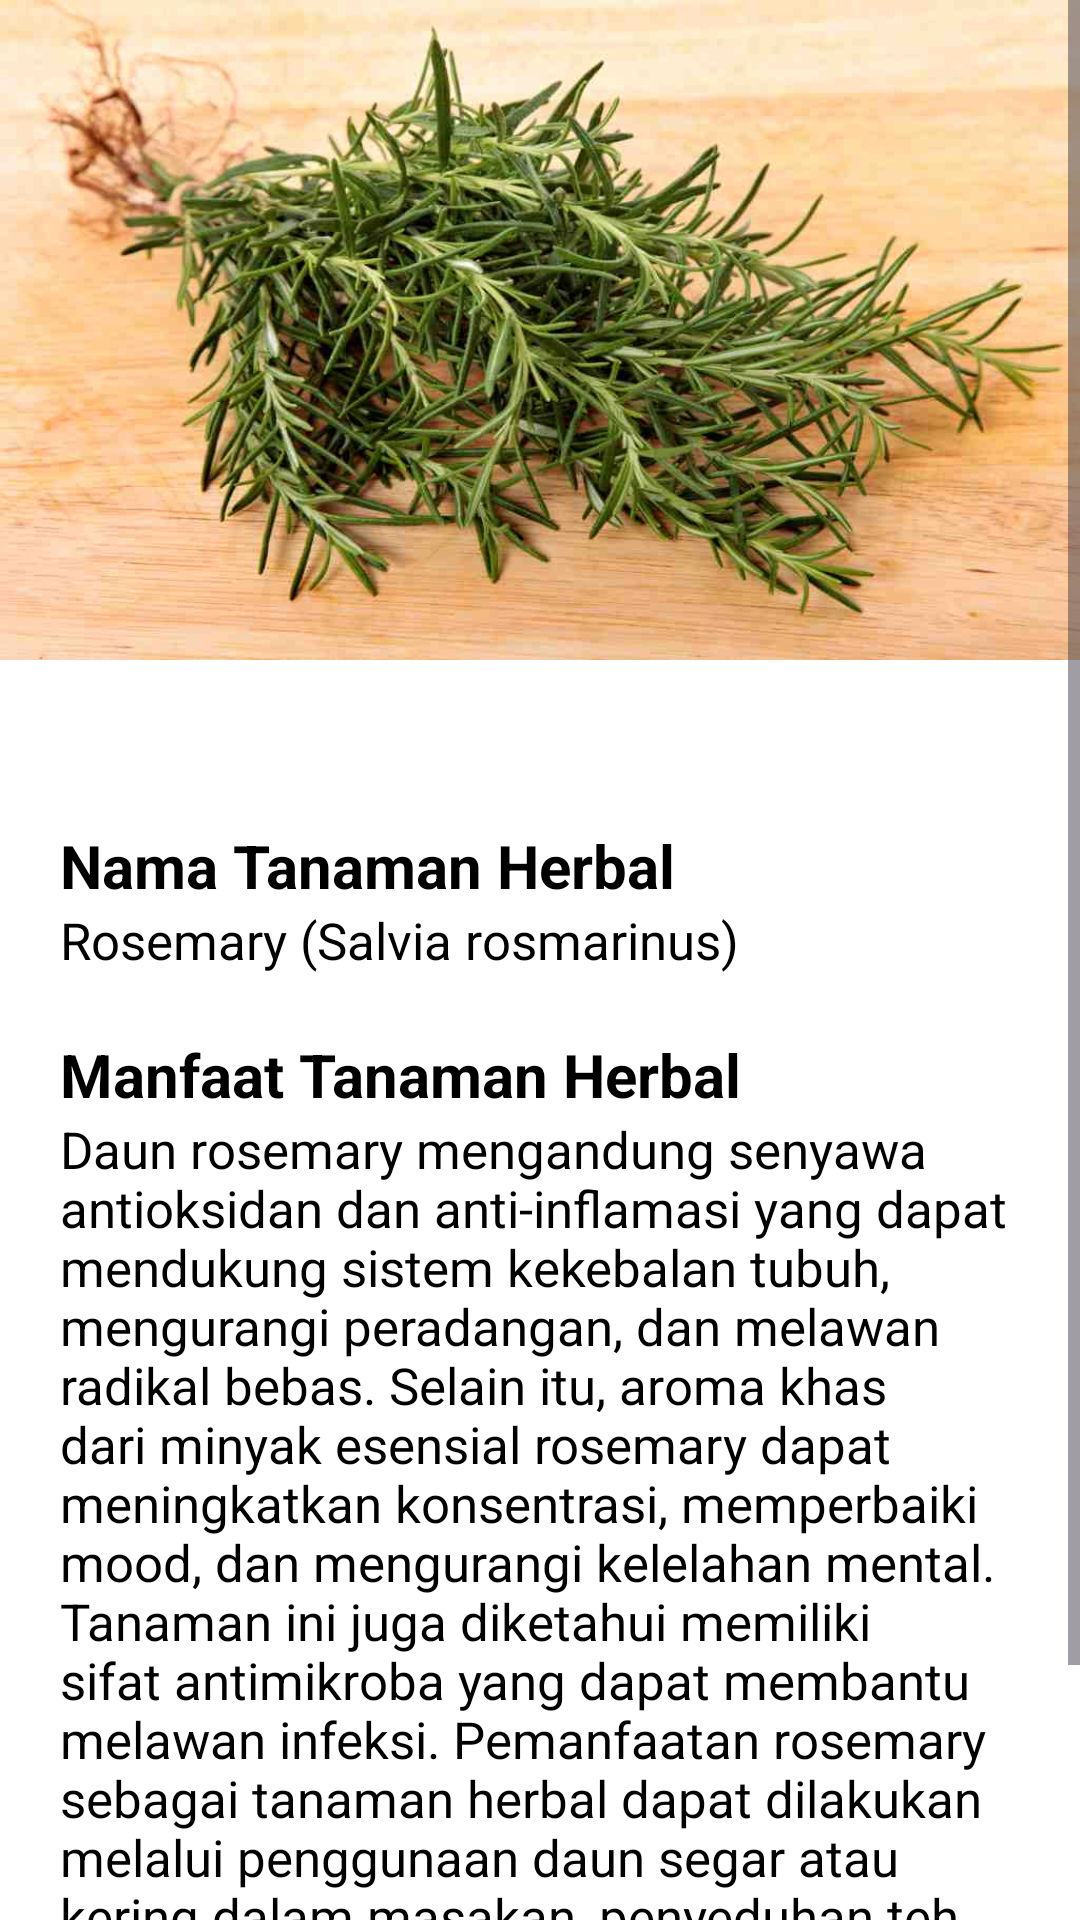

This screen was rendered from an Android layout file. Write that file and the resources it references.
<!-- AndroidManifest.xml: application theme Theme.TanamanHerbal -->
<!-- res/layout/activity_rosemary.xml -->
<?xml version="1.0" encoding="utf-8"?>
<ScrollView xmlns:android="http://schemas.android.com/apk/res/android"
    xmlns:app="http://schemas.android.com/apk/res-auto"
    xmlns:tools="http://schemas.android.com/tools"
    android:layout_width="match_parent"
    android:layout_height="match_parent"
    android:background="@color/white"
    tools:context=".rosemary">

    <RelativeLayout
        android:layout_width="match_parent"
        android:layout_height="match_parent">

        <ImageView
            android:id="@+id/rosemary"
            android:layout_width="match_parent"
            android:layout_height="220dp"
            android:background="@drawable/rosemary"/>

        <TextView
            android:layout_width="match_parent"
            android:layout_height="510dp"
            android:layout_below="@+id/rosemary"
            android:layout_centerHorizontal="true"
            android:layout_marginTop="8dp"
            android:background="@drawable/bg_half_rounded"/>

        <View
            android:id="@+id/v_desc"
            android:layout_width="35dp"
            android:layout_height="5dp"
            android:layout_centerHorizontal="true"
            android:layout_marginTop="250dp"
            android:background="@drawable/bg_shape"
            android:backgroundTint="@color/colorPrimary" />

        <TextView
            android:id="@+id/tv_judul"
            android:layout_width="match_parent"
            android:layout_height="wrap_content"
            android:layout_below="@id/v_desc"
            android:text="Nama Tanaman Herbal"
            android:layout_marginTop="20dp"
            android:layout_marginLeft="20dp"
            android:textSize="20sp"
            android:textStyle="bold"
            android:textColor="@color/black"/>

        <TextView
            android:id="@+id/tv_namaTH"
            android:layout_width="match_parent"
            android:layout_height="wrap_content"
            android:layout_below="@id/tv_judul"
            android:text="Rosemary (Salvia rosmarinus)"
            android:textSize="17sp"
            android:textColor="@color/black"
            android:layout_marginLeft="20dp"/>

        <TextView
            android:id="@+id/tv_judul_manfaat"
            android:layout_width="match_parent"
            android:layout_height="wrap_content"
            android:layout_below="@id/tv_namaTH"
            android:text="Manfaat Tanaman Herbal"
            android:layout_marginTop="20dp"
            android:layout_marginLeft="20dp"
            android:textSize="20sp"
            android:textStyle="bold"
            android:textColor="@color/black"/>

        <TextView
            android:id="@+id/tv_manfaatTanaman"
            android:layout_width="match_parent"
            android:layout_height="wrap_content"
            android:layout_below="@id/tv_judul_manfaat"
            android:text="Daun rosemary mengandung senyawa antioksidan dan anti-inflamasi yang dapat mendukung sistem kekebalan tubuh, mengurangi peradangan, dan melawan radikal bebas. Selain itu, aroma khas dari minyak esensial rosemary dapat meningkatkan konsentrasi, memperbaiki mood, dan mengurangi kelelahan mental. Tanaman ini juga diketahui memiliki sifat antimikroba yang dapat membantu melawan infeksi. Pemanfaatan rosemary sebagai tanaman herbal dapat dilakukan melalui penggunaan daun segar atau kering dalam masakan, penyeduhan teh, atau ekstraksi minyak esensialnya untuk keperluan aromaterapi."
            android:textSize="17sp"
            android:textColor="@color/black"
            android:layout_marginLeft="20dp"
            android:layout_marginRight="20dp"/>


    </RelativeLayout>

</ScrollView>
<!-- resources referenced by this layout -->
<resources>
  <color name="black">#FF000000</color>
  <color name="colorPrimary">#7EAA92</color>
  <color name="white">#FFFFFFFF</color>
  <!-- drawable rosemary: jpg bitmap (drawable, 48000 bytes) -->
  <style name="Theme.TanamanHerbal" parent="Base.Theme.TanamanHerbal" />
  <style name="Base.Theme.TanamanHerbal" parent="Theme.Material3.DayNight.NoActionBar">
          
          
      </style>
</resources>
